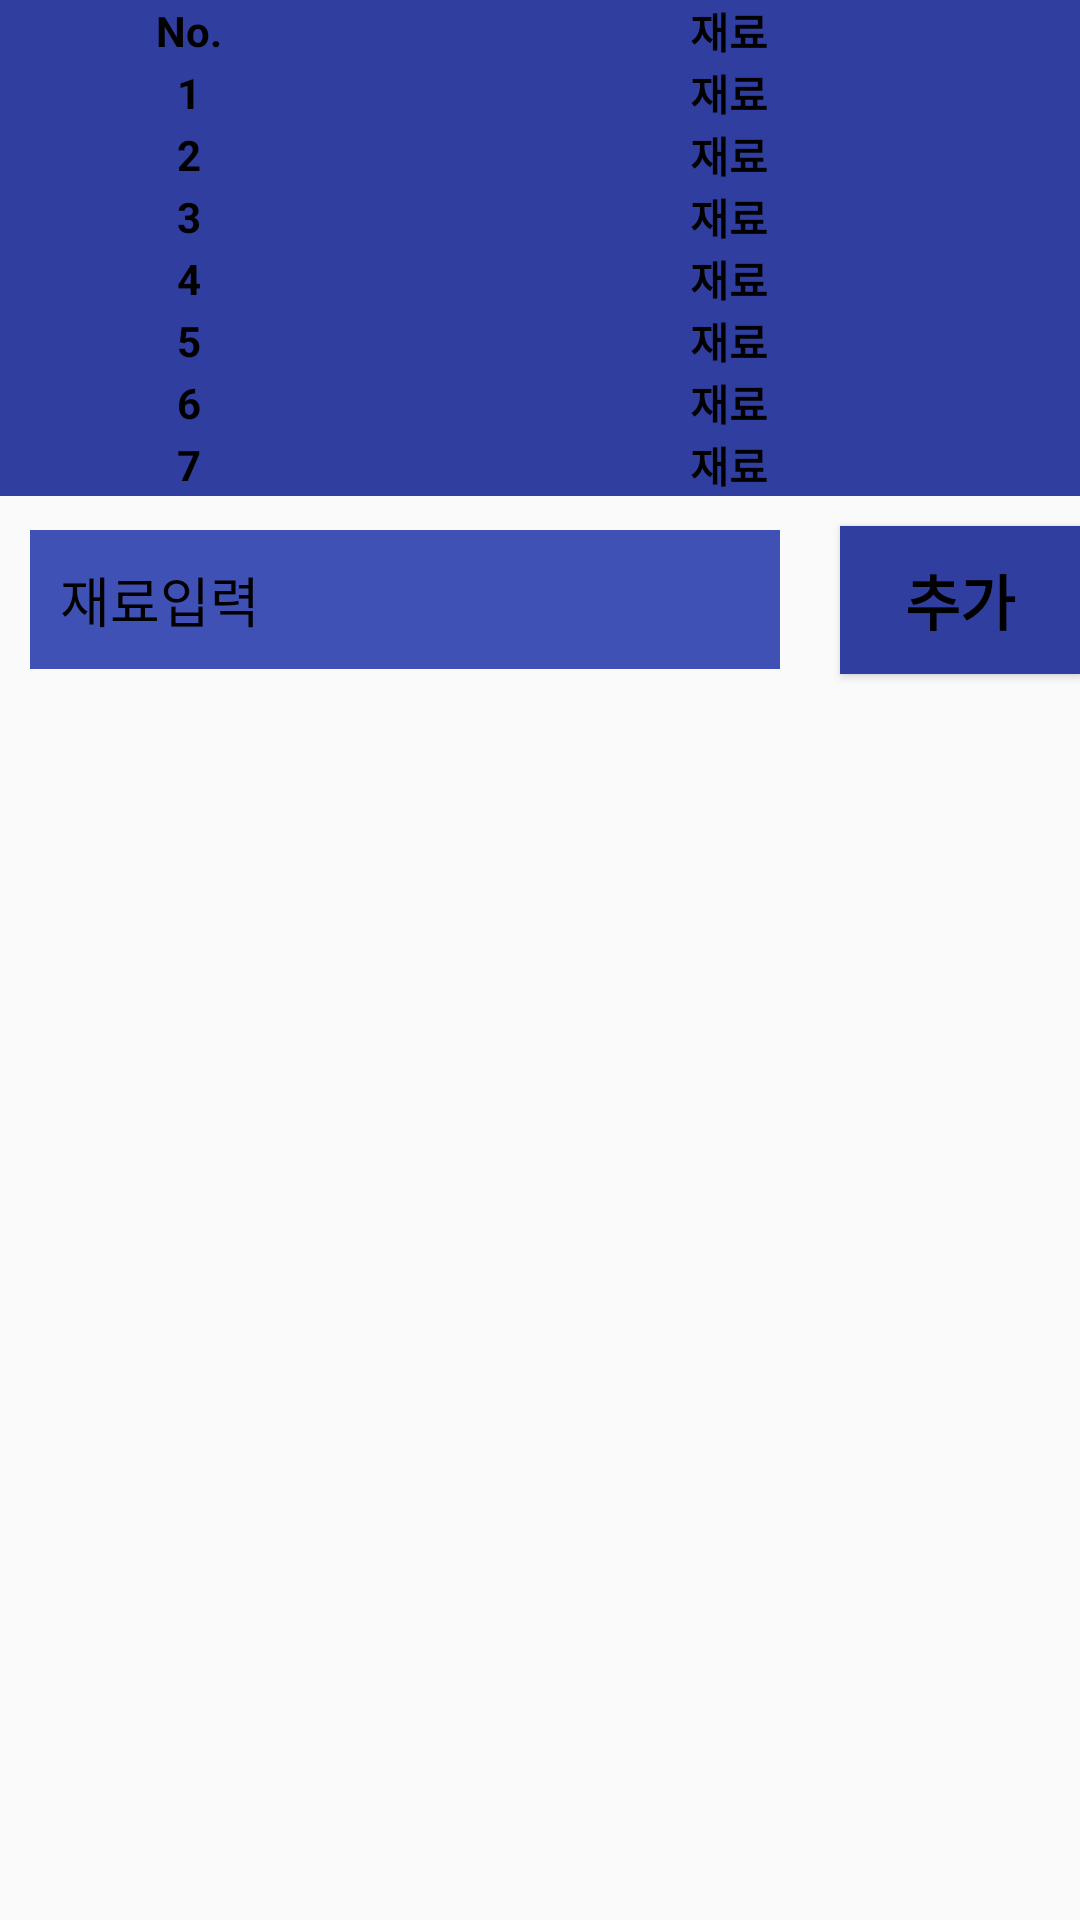

This screen was rendered from an Android layout file. Write that file and the resources it references.
<!-- AndroidManifest.xml: application theme AppTheme -->
<!-- res/layout/activity_ingredient.xml -->
<?xml version="1.0" encoding="utf-8"?>
<LinearLayout
    xmlns:android="http://schemas.android.com/apk/res/android"
    android:layout_width="match_parent"
    android:layout_height="match_parent">

    <TableLayout
        android:layout_width="match_parent"
        android:layout_height="wrap_content"
        android:orientation="vertical">

        <TableRow
            android:layout_width="match_parent"
            android:layout_height="match_parent"
            android:background="@color/colorPrimaryDark">

            <TextView
                android:text="No."
                android:layout_width="wrap_content"
                android:layout_height="match_parent"
                android:layout_weight="1"
                android:gravity="center"
                android:textColor="#000000"
                android:textStyle="bold"/>

            <TextView
                android:text="재료"
                android:layout_width="wrap_content"
                android:layout_height="wrap_content"
                android:layout_weight="2"
                android:gravity="center"
                android:textColor="#000000"
                android:textStyle="bold"/>

        </TableRow>

        <TableRow
            android:layout_width="match_parent"
            android:layout_height="match_parent"
            android:background="@color/colorPrimaryDark">

            <TextView
                android:text="1"
                android:layout_width="wrap_content"
                android:layout_height="match_parent"
                android:layout_weight="1"
                android:gravity="center"
                android:textColor="#000000"
                android:textStyle="bold"/>

            <TextView

                android:text="재료"
                android:layout_width="wrap_content"
                android:layout_height="wrap_content"
                android:layout_weight="2"
                android:gravity="center"
                android:textColor="#000000"
                android:textStyle="bold"/>

        </TableRow>

        <TableRow
            android:layout_width="match_parent"
            android:layout_height="match_parent"
            android:background="@color/colorPrimaryDark">

            <TextView
                android:text="2"
                android:layout_width="wrap_content"
                android:layout_height="match_parent"
                android:layout_weight="1"
                android:gravity="center"
                android:textColor="#000000"
                android:textStyle="bold"/>

            <TextView
                android:text="재료"
                android:layout_width="wrap_content"
                android:layout_height="wrap_content"
                android:layout_weight="2"
                android:gravity="center"
                android:textColor="#000000"
                android:textStyle="bold"/>

        </TableRow>

        <TableRow
            android:layout_width="match_parent"
            android:layout_height="match_parent"
            android:background="@color/colorPrimaryDark">

            <TextView
                android:text="3"
                android:layout_width="wrap_content"
                android:layout_height="match_parent"
                android:layout_weight="1"
                android:gravity="center"
                android:textColor="#000000"
                android:textStyle="bold"/>

            <TextView
                android:text="재료"
                android:layout_width="wrap_content"
                android:layout_height="wrap_content"
                android:layout_weight="2"
                android:gravity="center"
                android:textColor="#000000"
                android:textStyle="bold"/>

        </TableRow>

        <TableRow
            android:layout_width="match_parent"
            android:layout_height="match_parent"
            android:background="@color/colorPrimaryDark">

            <TextView
                android:text="4"
                android:layout_width="wrap_content"
                android:layout_height="match_parent"
                android:layout_weight="1"
                android:gravity="center"
                android:textColor="#000000"
                android:textStyle="bold"/>

            <TextView
                android:text="재료"
                android:layout_width="wrap_content"
                android:layout_height="wrap_content"
                android:layout_weight="2"
                android:gravity="center"
                android:textColor="#000000"
                android:textStyle="bold"/>

        </TableRow>

        <TableRow
            android:layout_width="match_parent"
            android:layout_height="match_parent"
            android:background="@color/colorPrimaryDark">

            <TextView
                android:text="5"
                android:layout_width="wrap_content"
                android:layout_height="match_parent"
                android:layout_weight="1"
                android:gravity="center"
                android:textColor="#000000"
                android:textStyle="bold"/>

            <TextView
                android:text="재료"
                android:layout_width="wrap_content"
                android:layout_height="wrap_content"
                android:layout_weight="2"
                android:gravity="center"
                android:textColor="#000000"
                android:textStyle="bold"/>

        </TableRow>

        <TableRow
            android:layout_width="match_parent"
            android:layout_height="match_parent"
            android:background="@color/colorPrimaryDark">

            <TextView
                android:text="6"
                android:layout_width="wrap_content"
                android:layout_height="match_parent"
                android:layout_weight="1"
                android:gravity="center"
                android:textColor="#000000"
                android:textStyle="bold"/>

            <TextView
                android:text="재료"
                android:layout_width="wrap_content"
                android:layout_height="wrap_content"
                android:layout_weight="2"
                android:gravity="center"
                android:textColor="#000000"
                android:textStyle="bold"/>

        </TableRow>

        <TableRow
            android:layout_width="match_parent"
            android:layout_height="match_parent"
            android:background="@color/colorPrimaryDark">

            <TextView
                android:text="7"
                android:layout_width="wrap_content"
                android:layout_height="match_parent"
                android:layout_weight="1"
                android:gravity="center"
                android:textColor="#000000"
                android:textStyle="bold"/>

            <TextView
                android:text="재료"
                android:layout_width="wrap_content"
                android:layout_height="wrap_content"
                android:layout_weight="2"
                android:gravity="center"
                android:textColor="#000000"
                android:textStyle="bold"/>

        </TableRow>

        <LinearLayout
            android:layout_width="wrap_content"
            android:layout_height="wrap_content"
            android:orientation="horizontal">

            <EditText
                android:id="@+id/IngredientText"
                android:layout_width="250dp"
                android:layout_height="wrap_content"
                android:layout_gravity="center_vertical"
                android:background="@color/colorPrimary"
                android:drawableLeft="@drawable/ic_local_dining_black_24dp"
                android:drawableStart="@drawable/ic_local_dining_black_24dp"
                android:hint="재료입력"
                android:padding="10dp"
                android:layout_margin="10dp"
                android:textColor="#000000"
                android:textColorHint="#000000"
                />

            <Button
                android:id="@+id/InputButton"
                android:layout_width="80dp"
                android:layout_height="wrap_content"
                android:layout_gravity="center_vertical"
                android:background="@color/colorPrimaryDark"
                android:text="추가"
                android:textColor="#000000"
                android:padding="10dp"
                android:layout_margin="10dp"
                android:textAlignment="center"
                android:textSize="20dp"
                android:textStyle="bold" />
        </LinearLayout>

    </TableLayout>

</LinearLayout>
<!-- resources referenced by this layout -->
<resources>
  <color name="colorPrimary">#3F51B5</color>
  <color name="colorPrimaryDark">#303F9F</color>
  <style name="AppTheme" parent="Theme.AppCompat.Light.DarkActionBar">
          
          <item name="colorPrimary">@color/colorPrimary</item>
          <item name="colorPrimaryDark">@color/colorPrimaryDark</item>
          <item name="colorAccent">@color/colorAccent</item>
      </style>
  <color name="colorAccent">#FF4081</color>
</resources>
